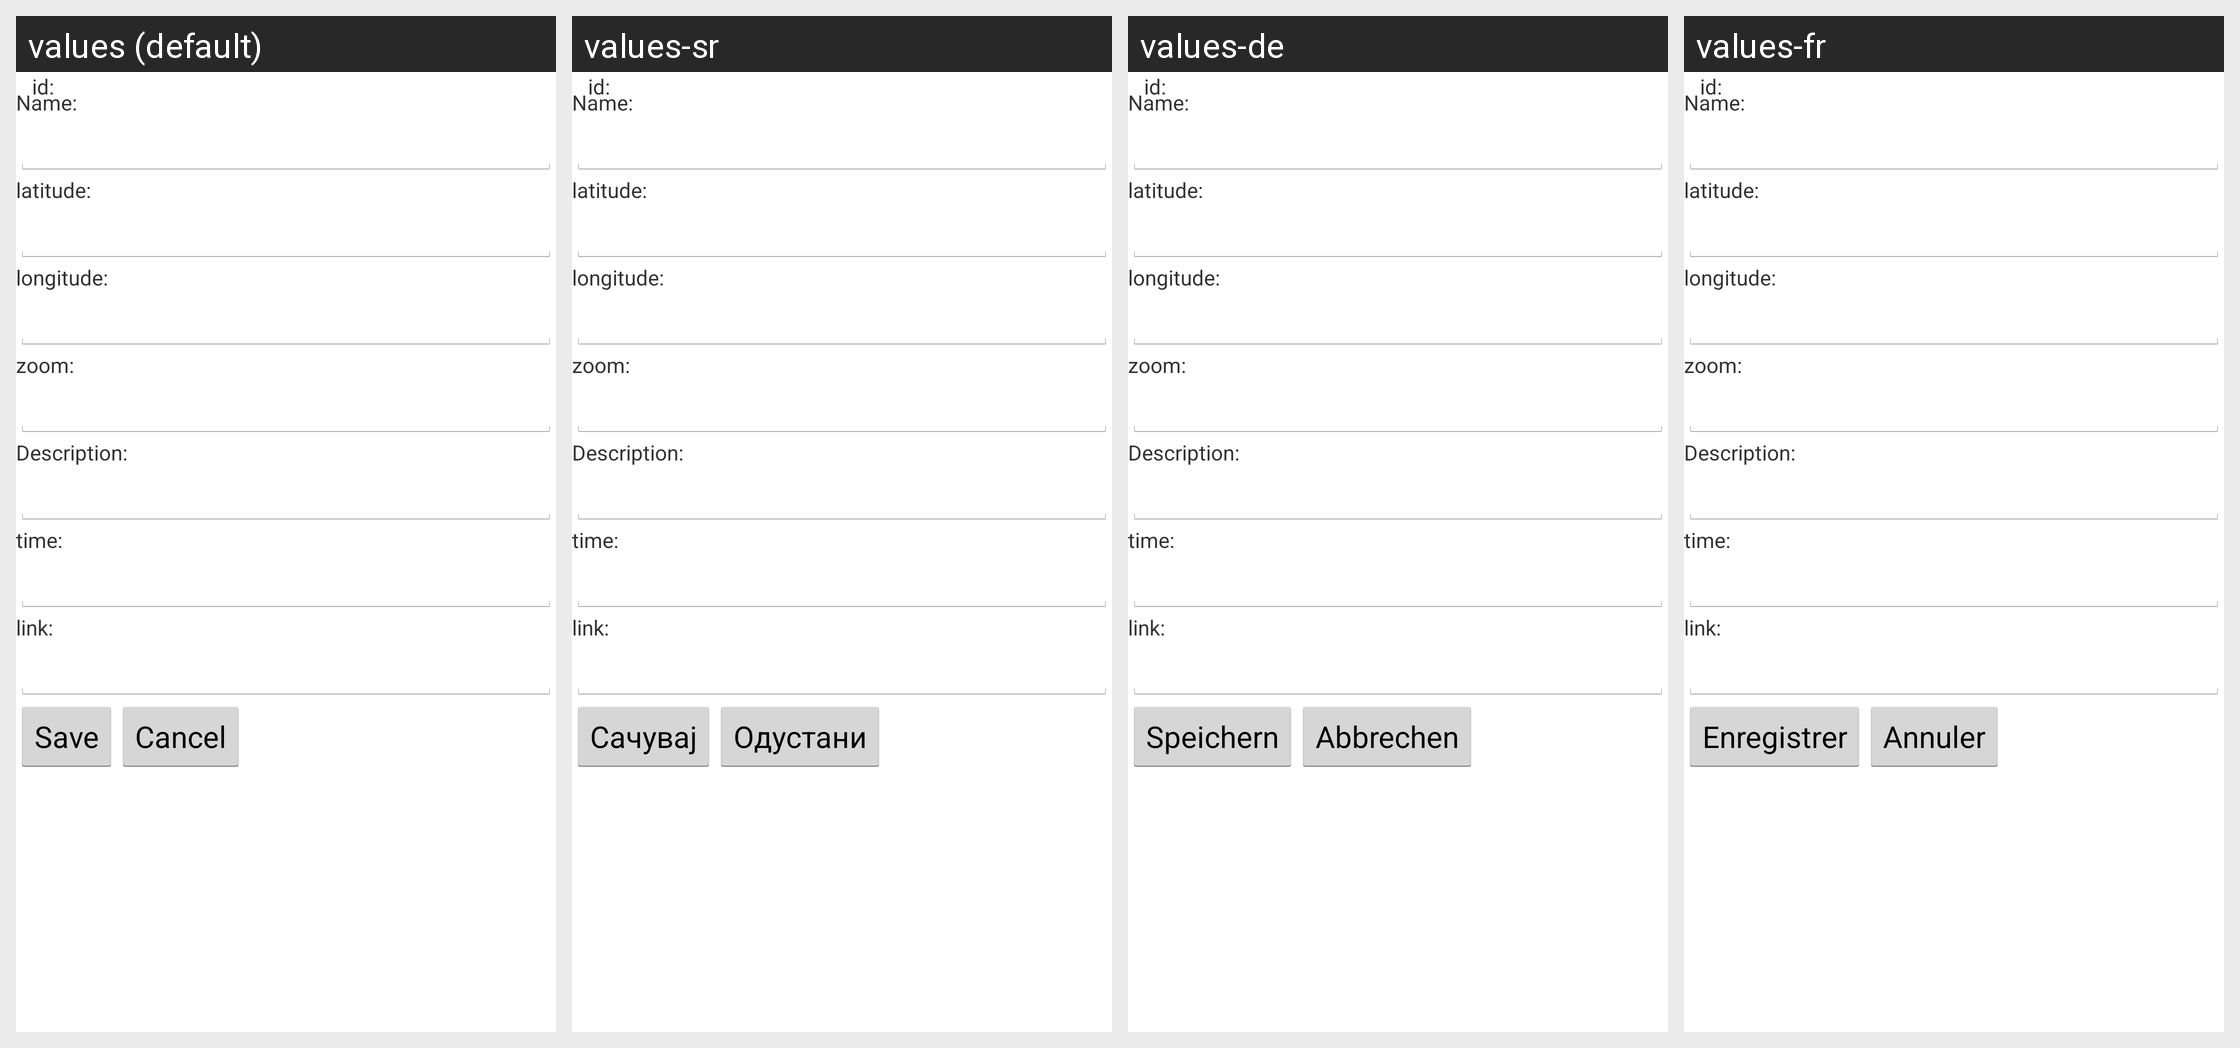

Strings drawn on this Android screen and how each of the app's shown locales translates them:
Android screen res/layout/geobmp_edit.xml rendered under 4 locales, left to right: values (default), values-sr, values-de, values-fr. Device: Nexus 5 (rendered at 1080×1920; each locale shown at half size, 540×960, under a caption strip naming it); theme AppTheme.
Strings drawn on this screen, with the default value and each locale's value (text and hints the layout hard-codes, and strings that could not be matched under every locale, appear in the picture but are not listed):

cmd_save
  values: Save
  values-sr: Сачувај
  values-de: Speichern
  values-fr: Enregistrer

cmd_cancel
  values: Cancel
  values-sr: Одустани
  values-de: Abbrechen
  values-fr: Annuler
